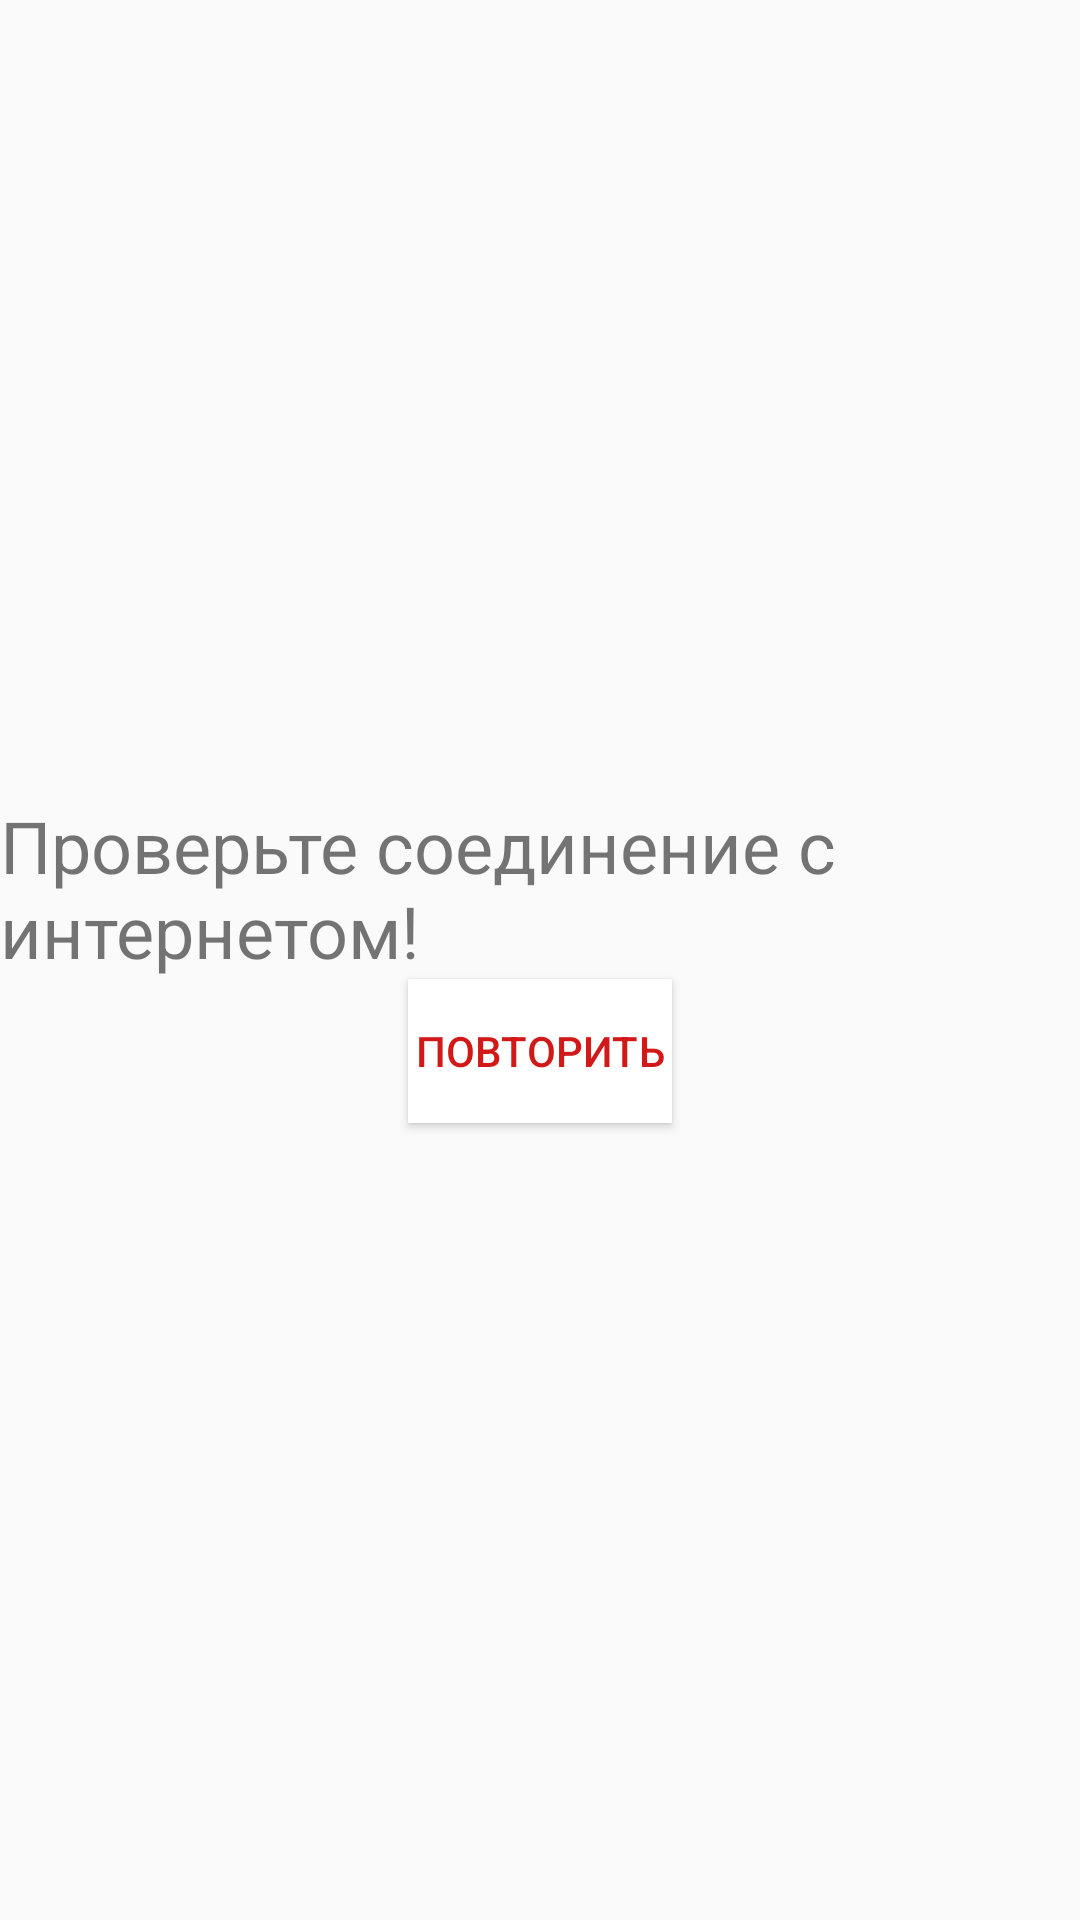

Produce the Android XML layout that renders to this screen, including the resource entries it uses.
<!-- AndroidManifest.xml: application theme Theme.YoutubeApp -->
<!-- res/layout/fragment_un_network.xml -->
<?xml version="1.0" encoding="utf-8"?>
<LinearLayout xmlns:android="http://schemas.android.com/apk/res/android"
    xmlns:tools="http://schemas.android.com/tools"
    android:layout_width="match_parent"
    android:layout_height="match_parent"
    android:gravity="center"
    android:orientation="vertical"
    tools:context=".ui.wnetwork.UnNetworkFragment">

    <TextView
        android:layout_width="wrap_content"
        android:layout_height="wrap_content"
        android:text="@string/проверка"
        android:textAlignment="center"
        android:textSize="24sp" />

    <Button
        android:id="@+id/btn"
        android:layout_width="wrap_content"
        android:layout_height="wrap_content"
        android:background="@color/white"
        android:text="@string/повторить"
        android:textColor="@color/purple_500"/>


</LinearLayout>
<!-- resources referenced by this layout -->
<resources>
  <color name="purple_500">#D11919</color>
  <color name="white">#FFFFFFFF</color>
  <style name="Theme.YoutubeApp" parent="Theme.MaterialComponents.DayNight.NoActionBar.Bridge">
          
          <item name="colorPrimary">@color/purple_500</item>
          <item name="android:textColorPrimary">@color/white</item>
          <item name="colorPrimaryVariant">@color/purple_700</item>
          <item name="colorOnPrimary">@color/white</item>
          
          <item name="colorSecondary">@color/teal_200</item>
          <item name="colorSecondaryVariant">@color/teal_700</item>
          <item name="colorOnSecondary">@color/black</item>
          
          <item name="android:statusBarColor" tools:targetApi="l">?attr/colorPrimaryVariant</item>
          
      </style>
  <color name="purple_700">#FF3700B3</color>
  <color name="teal_200">#FF03DAC5</color>
  <color name="teal_700">#FF018786</color>
  <color name="black">#FF000000</color>
</resources>
